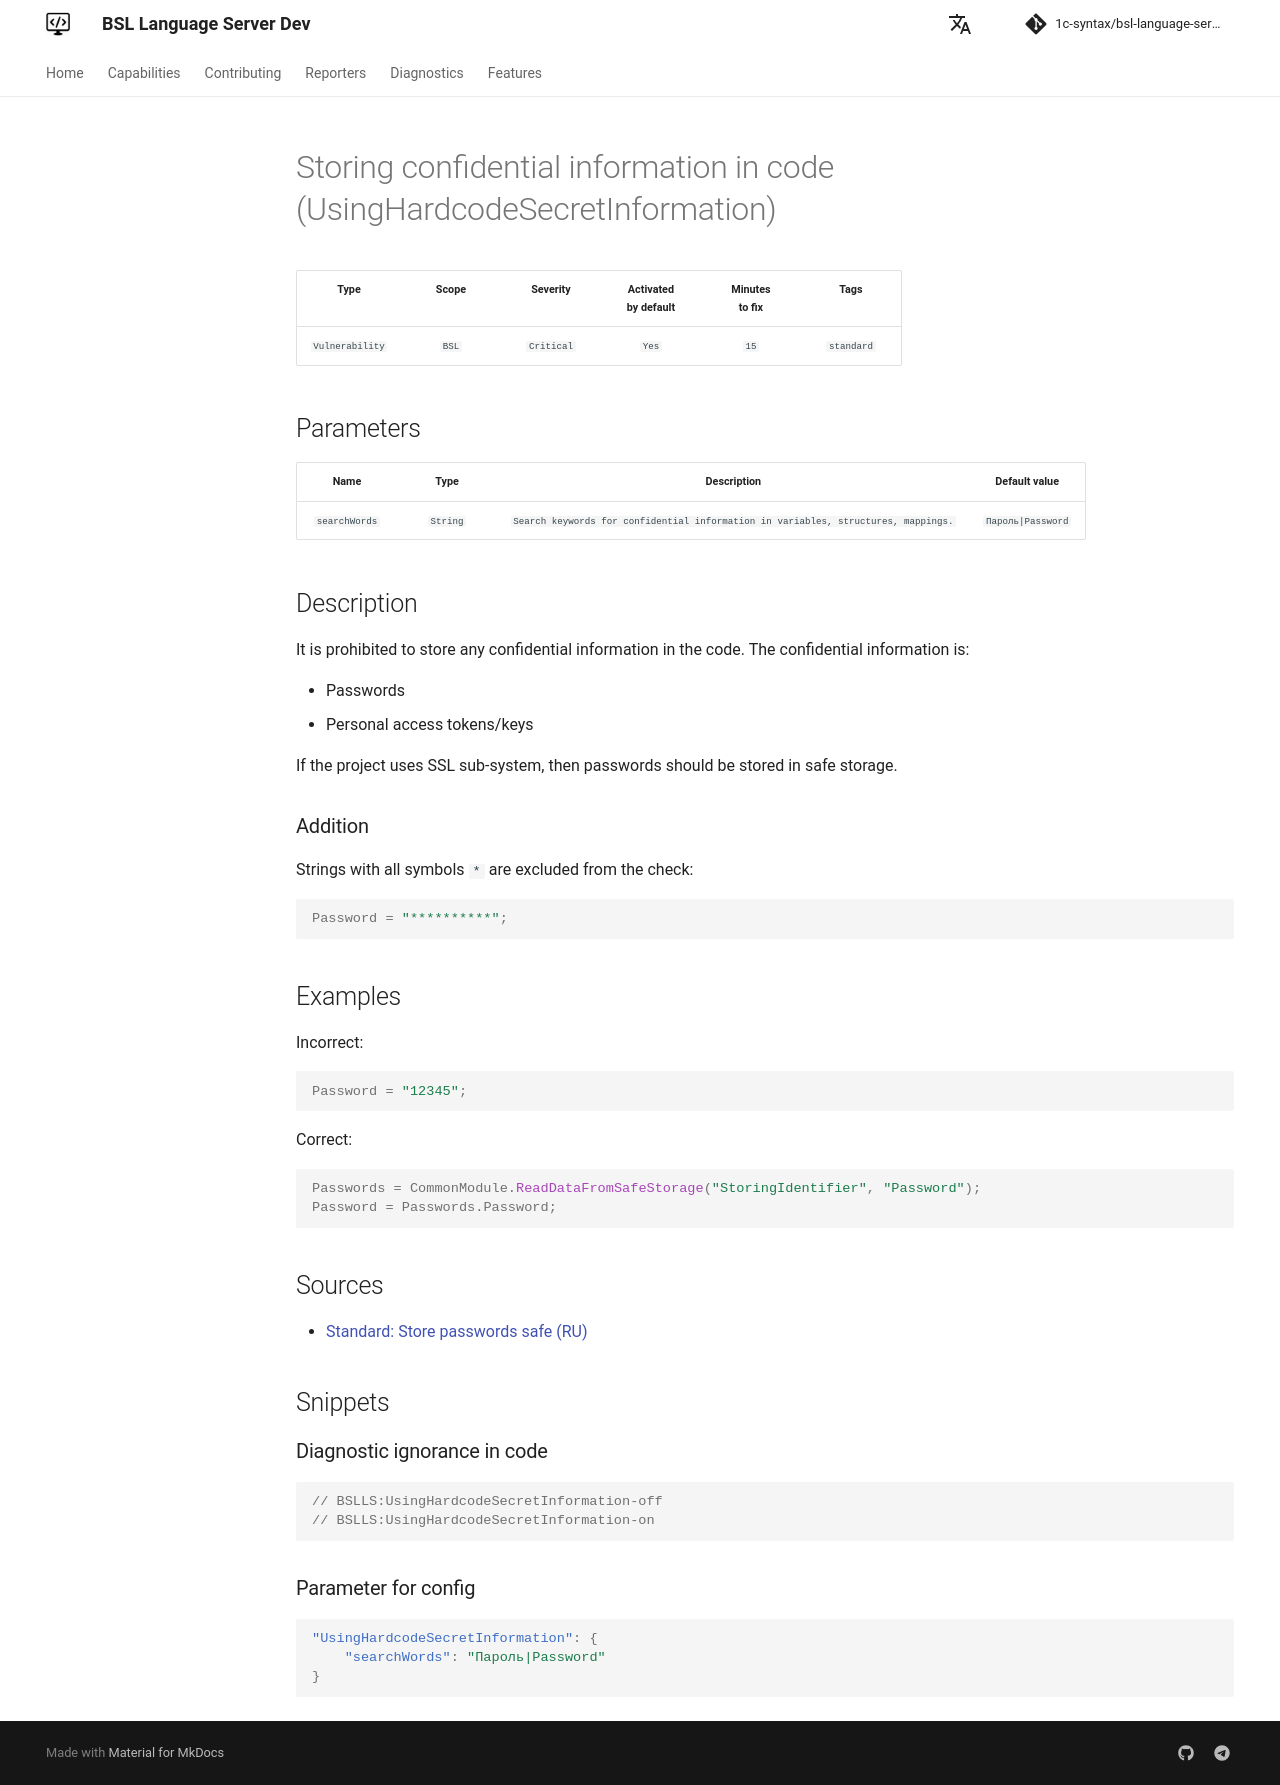

repository: 1c-syntax/bsl-language-server · page: dev/en/diagnostics/UsingHardcodeSecretInformation/index.html · generator: mkdocs

# Storing confidential information in code (UsingHardcodeSecretInformation)

<!-- Блоки выше заполняются автоматически, не трогать -->
## Description

It is prohibited to store any confidential information in the code. The confidential information is:

* Passwords
* Personal access tokens/keys

If the project uses SSL sub-system, then passwords should be stored in safe storage.

### Addition

Strings with all symbols `*` are excluded from the check:

```bsl
Password = "**********";
```

## Examples

Incorrect:

```bsl
Password = "12345";
```

Correct:

```bsl
Passwords = CommonModule.ReadDataFromSafeStorage("StoringIdentifier", "Password");
Password = Passwords.Password;
```

## Sources

* [Standard: Store passwords safe (RU)](https://its.1c.ru/db/v8std#content:740:hdoc)
